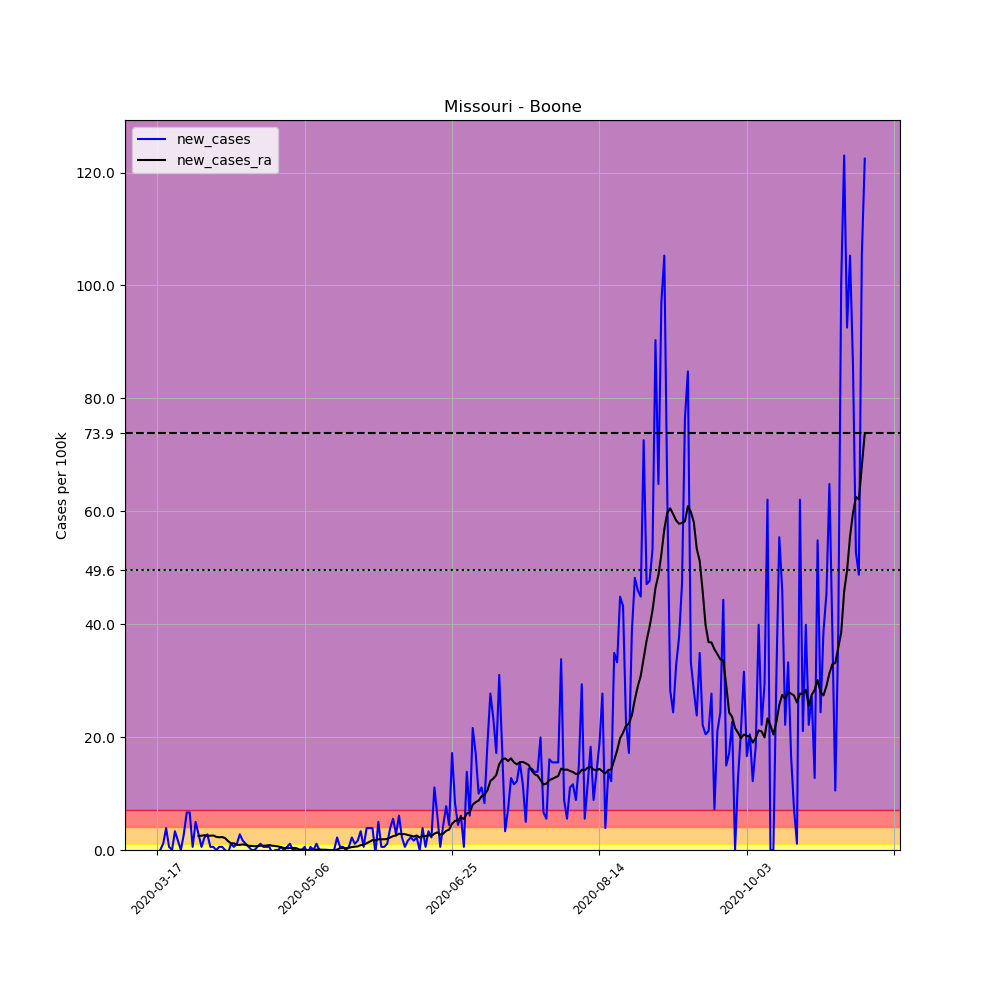

Source data for this figure (header and first rows):
, date, county, state, fips, cases, deaths, COUNTY, STNAME, CTYNAME, POPESTIMATE2019, per_100k, new_cases, new_cases_ra
123179, 2020-03-17, Boone, Missouri, 29019, 1, 0, 19, Missouri, Boone, 180463, 0.5541, , 
123180, 2020-03-18, Boone, Missouri, 29019, 1, 1, 19, Missouri, Boone, 180463, 0.5541, 0.0, 
123181, 2020-03-19, Boone, Missouri, 29019, 3, 1, 19, Missouri, Boone, 180463, 1.662, 1.108, 
123182, 2020-03-20, Boone, Missouri, 29019, 10, 1, 19, Missouri, Boone, 180463, 5.541, 3.879, 
123183, 2020-03-21, Boone, Missouri, 29019, 11, 1, 19, Missouri, Boone, 180463, 6.095, 0.5541, 
123184, 2020-03-22, Boone, Missouri, 29019, 11, 1, 19, Missouri, Boone, 180463, 6.095, 0.0, 
123185, 2020-03-23, Boone, Missouri, 29019, 17, 1, 19, Missouri, Boone, 180463, 9.42, 3.325, 
123186, 2020-03-24, Boone, Missouri, 29019, 20, 1, 19, Missouri, Boone, 180463, 11.08, 1.662, 
123187, 2020-03-25, Boone, Missouri, 29019, 20, 1, 19, Missouri, Boone, 180463, 11.08, 0.0, 
123188, 2020-03-26, Boone, Missouri, 29019, 25, 1, 19, Missouri, Boone, 180463, 13.85, 2.771, 
123189, 2020-03-27, Boone, Missouri, 29019, 37, 1, 19, Missouri, Boone, 180463, 20.5, 6.65, 
123190, 2020-03-28, Boone, Missouri, 29019, 49, 1, 19, Missouri, Boone, 180463, 27.15, 6.65, 
123191, 2020-03-29, Boone, Missouri, 29019, 50, 1, 19, Missouri, Boone, 180463, 27.71, 0.5541, 
123192, 2020-03-30, Boone, Missouri, 29019, 59, 1, 19, Missouri, Boone, 180463, 32.69, 4.987, 
123193, 2020-03-31, Boone, Missouri, 29019, 64, 1, 19, Missouri, Boone, 180463, 35.46, 2.771, 2.494
123194, 2020-04-01, Boone, Missouri, 29019, 65, 1, 19, Missouri, Boone, 180463, 36.02, 0.5541, 2.533
123195, 2020-04-02, Boone, Missouri, 29019, 69, 1, 19, Missouri, Boone, 180463, 38.23, 2.217, 2.612
123196, 2020-04-03, Boone, Missouri, 29019, 74, 1, 19, Missouri, Boone, 180463, 41.01, 2.771, 2.533
123197, 2020-04-04, Boone, Missouri, 29019, 75, 1, 19, Missouri, Boone, 180463, 41.56, 0.5541, 2.533
123198, 2020-04-05, Boone, Missouri, 29019, 76, 1, 19, Missouri, Boone, 180463, 42.11, 0.5541, 2.573
123199, 2020-04-06, Boone, Missouri, 29019, 76, 1, 19, Missouri, Boone, 180463, 42.11, 0.0, 2.335
123200, 2020-04-07, Boone, Missouri, 29019, 77, 1, 19, Missouri, Boone, 180463, 42.67, 0.5541, 2.256
123201, 2020-04-08, Boone, Missouri, 29019, 78, 1, 19, Missouri, Boone, 180463, 43.22, 0.5541, 2.296
123202, 2020-04-09, Boone, Missouri, 29019, 78, 1, 19, Missouri, Boone, 180463, 43.22, 0.0, 2.098
123203, 2020-04-10, Boone, Missouri, 29019, 77, 1, 19, Missouri, Boone, 180463, 42.67, -0.5541, 1.583
123204, 2020-04-11, Boone, Missouri, 29019, 79, 1, 19, Missouri, Boone, 180463, 43.78, 1.108, 1.187
123205, 2020-04-12, Boone, Missouri, 29019, 80, 1, 19, Missouri, Boone, 180463, 44.33, 0.5541, 1.187
123206, 2020-04-13, Boone, Missouri, 29019, 82, 1, 19, Missouri, Boone, 180463, 45.44, 1.108, 0.9104
123207, 2020-04-14, Boone, Missouri, 29019, 87, 1, 19, Missouri, Boone, 180463, 48.21, 2.771, 0.9104
123208, 2020-04-15, Boone, Missouri, 29019, 90, 1, 19, Missouri, Boone, 180463, 49.87, 1.662, 0.9895
123209, 2020-04-16, Boone, Missouri, 29019, 92, 1, 19, Missouri, Boone, 180463, 50.98, 1.108, 0.9104
123210, 2020-04-17, Boone, Missouri, 29019, 93, 1, 19, Missouri, Boone, 180463, 51.53, 0.5541, 0.752
123211, 2020-04-18, Boone, Missouri, 29019, 93, 1, 19, Missouri, Boone, 180463, 51.53, 0.0, 0.7125
123212, 2020-04-19, Boone, Missouri, 29019, 93, 1, 19, Missouri, Boone, 180463, 51.53, 0.0, 0.6729
123213, 2020-04-20, Boone, Missouri, 29019, 94, 1, 19, Missouri, Boone, 180463, 52.09, 0.5541, 0.7125
123214, 2020-04-21, Boone, Missouri, 29019, 96, 1, 19, Missouri, Boone, 180463, 53.2, 1.108, 0.752
123215, 2020-04-22, Boone, Missouri, 29019, 97, 1, 19, Missouri, Boone, 180463, 53.75, 0.5541, 0.752
123216, 2020-04-23, Boone, Missouri, 29019, 98, 1, 19, Missouri, Boone, 180463, 54.3, 0.5541, 0.7916
123217, 2020-04-24, Boone, Missouri, 29019, 99, 1, 19, Missouri, Boone, 180463, 54.86, 0.5541, 0.8708
123218, 2020-04-25, Boone, Missouri, 29019, 98, 1, 19, Missouri, Boone, 180463, 54.3, -0.5541, 0.752
123219, 2020-04-26, Boone, Missouri, 29019, 98, 1, 19, Missouri, Boone, 180463, 54.3, 0.0, 0.7125
123220, 2020-04-27, Boone, Missouri, 29019, 98, 1, 19, Missouri, Boone, 180463, 54.3, 0.0, 0.6333
123221, 2020-04-28, Boone, Missouri, 29019, 99, 1, 19, Missouri, Boone, 180463, 54.86, 0.5541, 0.475
123222, 2020-04-29, Boone, Missouri, 29019, 99, 1, 19, Missouri, Boone, 180463, 54.86, 0.0, 0.3562
123223, 2020-04-30, Boone, Missouri, 29019, 100, 1, 19, Missouri, Boone, 180463, 55.41, 0.5541, 0.3166
123224, 2020-05-01, Boone, Missouri, 29019, 102, 1, 19, Missouri, Boone, 180463, 56.52, 1.108, 0.3562
123225, 2020-05-02, Boone, Missouri, 29019, 102, 1, 19, Missouri, Boone, 180463, 56.52, 0.0, 0.3562
123226, 2020-05-03, Boone, Missouri, 29019, 102, 1, 19, Missouri, Boone, 180463, 56.52, 0.0, 0.3562
123227, 2020-05-04, Boone, Missouri, 29019, 97, 1, 19, Missouri, Boone, 180463, 53.75, -2.771, 0.1187
123228, 2020-05-05, Boone, Missouri, 29019, 97, 1, 19, Missouri, Boone, 180463, 53.75, 0.0, 0.03958
123229, 2020-05-06, Boone, Missouri, 29019, 98, 1, 19, Missouri, Boone, 180463, 54.3, 0.5541, 0.03958
123230, 2020-05-07, Boone, Missouri, 29019, 97, 1, 19, Missouri, Boone, 180463, 53.75, -0.5541, -0.03958
123231, 2020-05-08, Boone, Missouri, 29019, 98, 1, 19, Missouri, Boone, 180463, 54.3, 0.5541, -0.03958
123232, 2020-05-09, Boone, Missouri, 29019, 98, 1, 19, Missouri, Boone, 180463, 54.3, 0.0, 2.5376526277146434e-16
123233, 2020-05-10, Boone, Missouri, 29019, 100, 1, 19, Missouri, Boone, 180463, 55.41, 1.108, 0.07916
123234, 2020-05-11, Boone, Missouri, 29019, 100, 1, 19, Missouri, Boone, 180463, 55.41, 0.0, 0.07916
123235, 2020-05-12, Boone, Missouri, 29019, 100, 1, 19, Missouri, Boone, 180463, 55.41, 0.0, 0.03958
123236, 2020-05-13, Boone, Missouri, 29019, 100, 1, 19, Missouri, Boone, 180463, 55.41, 0.0, 0.03958
123237, 2020-05-14, Boone, Missouri, 29019, 100, 1, 19, Missouri, Boone, 180463, 55.41, 0.0, 2.5376526277146434e-16
123238, 2020-05-15, Boone, Missouri, 29019, 100, 1, 19, Missouri, Boone, 180463, 55.41, 0.0, -0.07916
... 181 more rows
